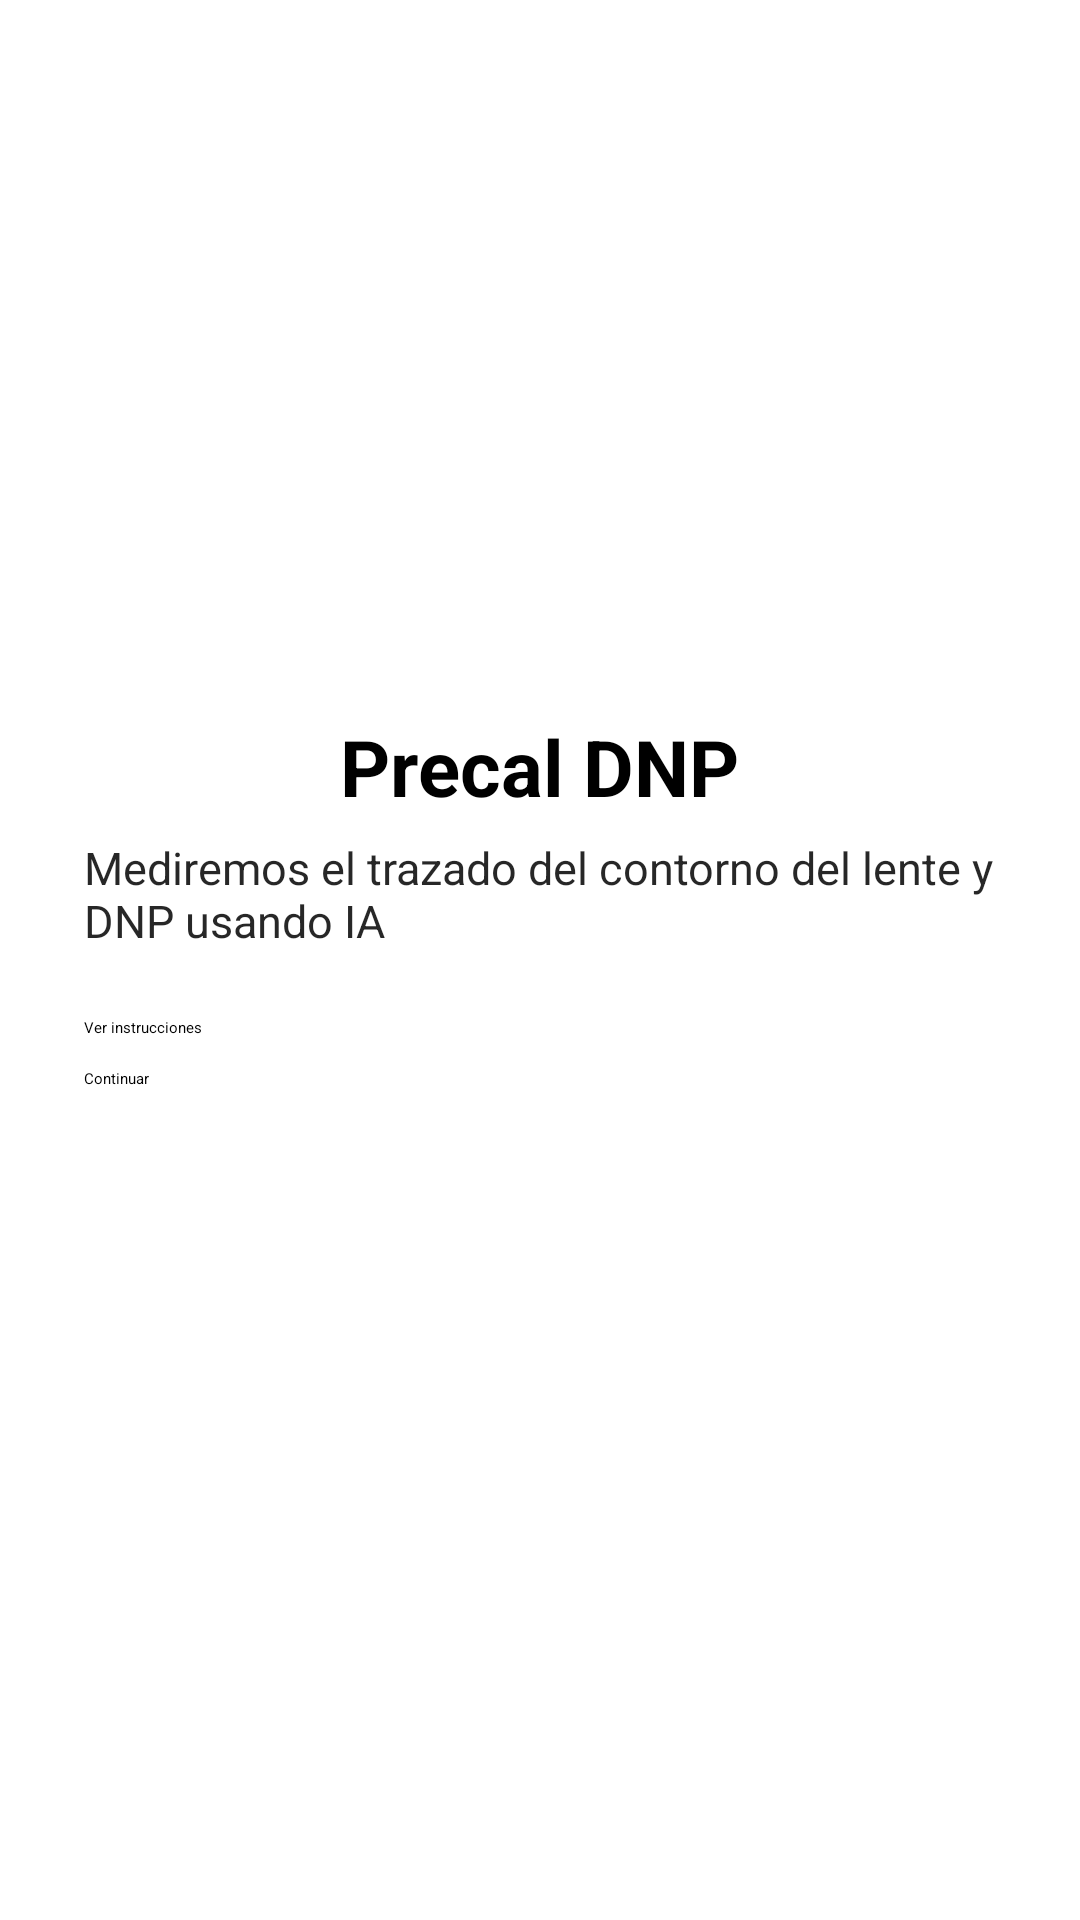

Write the Android layout XML for this screen, with the resource values it uses.
<!-- AndroidManifest.xml: activity theme Theme.MedirDNP.Splash -->
<!-- res/layout/activity_welcome.xml -->
<?xml version="1.0" encoding="utf-8"?>
<LinearLayout xmlns:android="http://schemas.android.com/apk/res/android"
    android:id="@+id/rootWelcome"
    android:layout_width="match_parent"
    android:layout_height="match_parent"
    android:orientation="vertical"
    android:gravity="center_horizontal"
    android:padding="28dp">

    <ImageView
        android:id="@+id/ivLogo"
        android:layout_width="80dp"
        android:layout_height="90dp"
        android:layout_marginBottom="120dp"
        android:contentDescription="@string/app_name"
        android:src="@mipmap/ic_launcher" />

    <TextView
        android:id="@+id/tvTitle"
        android:layout_width="wrap_content"
        android:layout_height="wrap_content"
        android:text="@string/welcome_title"
        android:textSize="26sp"
        android:textStyle="bold" />

    <TextView
        android:id="@+id/tvSub"
        android:layout_width="wrap_content"
        android:layout_height="wrap_content"
        android:alpha="0.85"
        android:layout_marginTop="6dp"
        android:layout_marginBottom="22dp"
        android:text="@string/welcome_sub"
        android:textSize="15sp" />

    <Button
        android:id="@+id/btnLeft"
        android:layout_width="match_parent"
        android:layout_height="wrap_content"
        android:text="@string/btn_ver_instr" />

    <Button
        android:id="@+id/btnRight"
        android:layout_width="match_parent"
        android:layout_height="wrap_content"
        android:layout_marginTop="10dp"
        android:text="@string/btn_continuar" />
</LinearLayout>
<!-- resources referenced by this layout -->
<resources>
  <!-- mipmap ic_launcher: vector/xml drawable (drawable, 6733 chars, omitted) -->
  <string name="app_name">Precal DNP</string>
  <string name="btn_continuar">Continuar</string>
  <string name="btn_ver_instr">Ver instrucciones</string>
  <string name="welcome_sub">Mediremos el trazado del contorno del lente y DNP usando IA</string>
  <string name="welcome_title">Precal DNP</string>
  <style name="Theme.MedirDNP.Splash" parent="Theme.SplashScreen">
          <item name="windowSplashScreenBackground">@android:color/black</item>
          <item name="windowSplashScreenAnimatedIcon">@mipmap/ic_launcher</item>
          <item name="postSplashScreenTheme">@style/Theme.MedirDNP</item>
      </style>
  <style name="Theme.MedirDNP" parent="Theme.Material3.DayNight.NoActionBar">
          
          <item name="colorPrimary">@color/md_primary</item>
          <item name="colorOnPrimary">@color/md_on_primary</item>
  
          <item name="colorSecondary">@color/md_secondary</item>
          <item name="colorOnSecondary">@color/md_on_secondary</item>
  
          <item name="colorSurface">@color/md_surface</item>
          <item name="colorOnSurface">@color/md_on_surface</item>
  
          <item name="colorError">@color/md_error</item>
          <item name="colorOnError">@color/md_on_error</item>
  
          
          <item name="android:colorBackground">@color/md_background</item>
  
          
          <item name="android:statusBarColor">@android:color/transparent</item>
          <item name="android:navigationBarColor">?attr/colorSurface</item>
          <item name="android:windowLightStatusBar">true</item>
          <item name="android:windowLightNavigationBar">true</item>
  
          
          <item name="android:forceDarkAllowed">false</item>
      </style>
  <color name="md_primary">#006CFF</color>
  <color name="md_on_primary">#FFFFFF</color>
  <color name="md_secondary">#00BCD4</color>
  <color name="md_on_secondary">#00363D</color>
  <color name="md_surface">#FFFFFF</color>
  <color name="md_on_surface">#1A1C1E</color>
  <color name="md_error">#B00020</color>
  <color name="md_on_error">#FFFFFF</color>
  <color name="md_background">#FFFFFF</color>
</resources>
